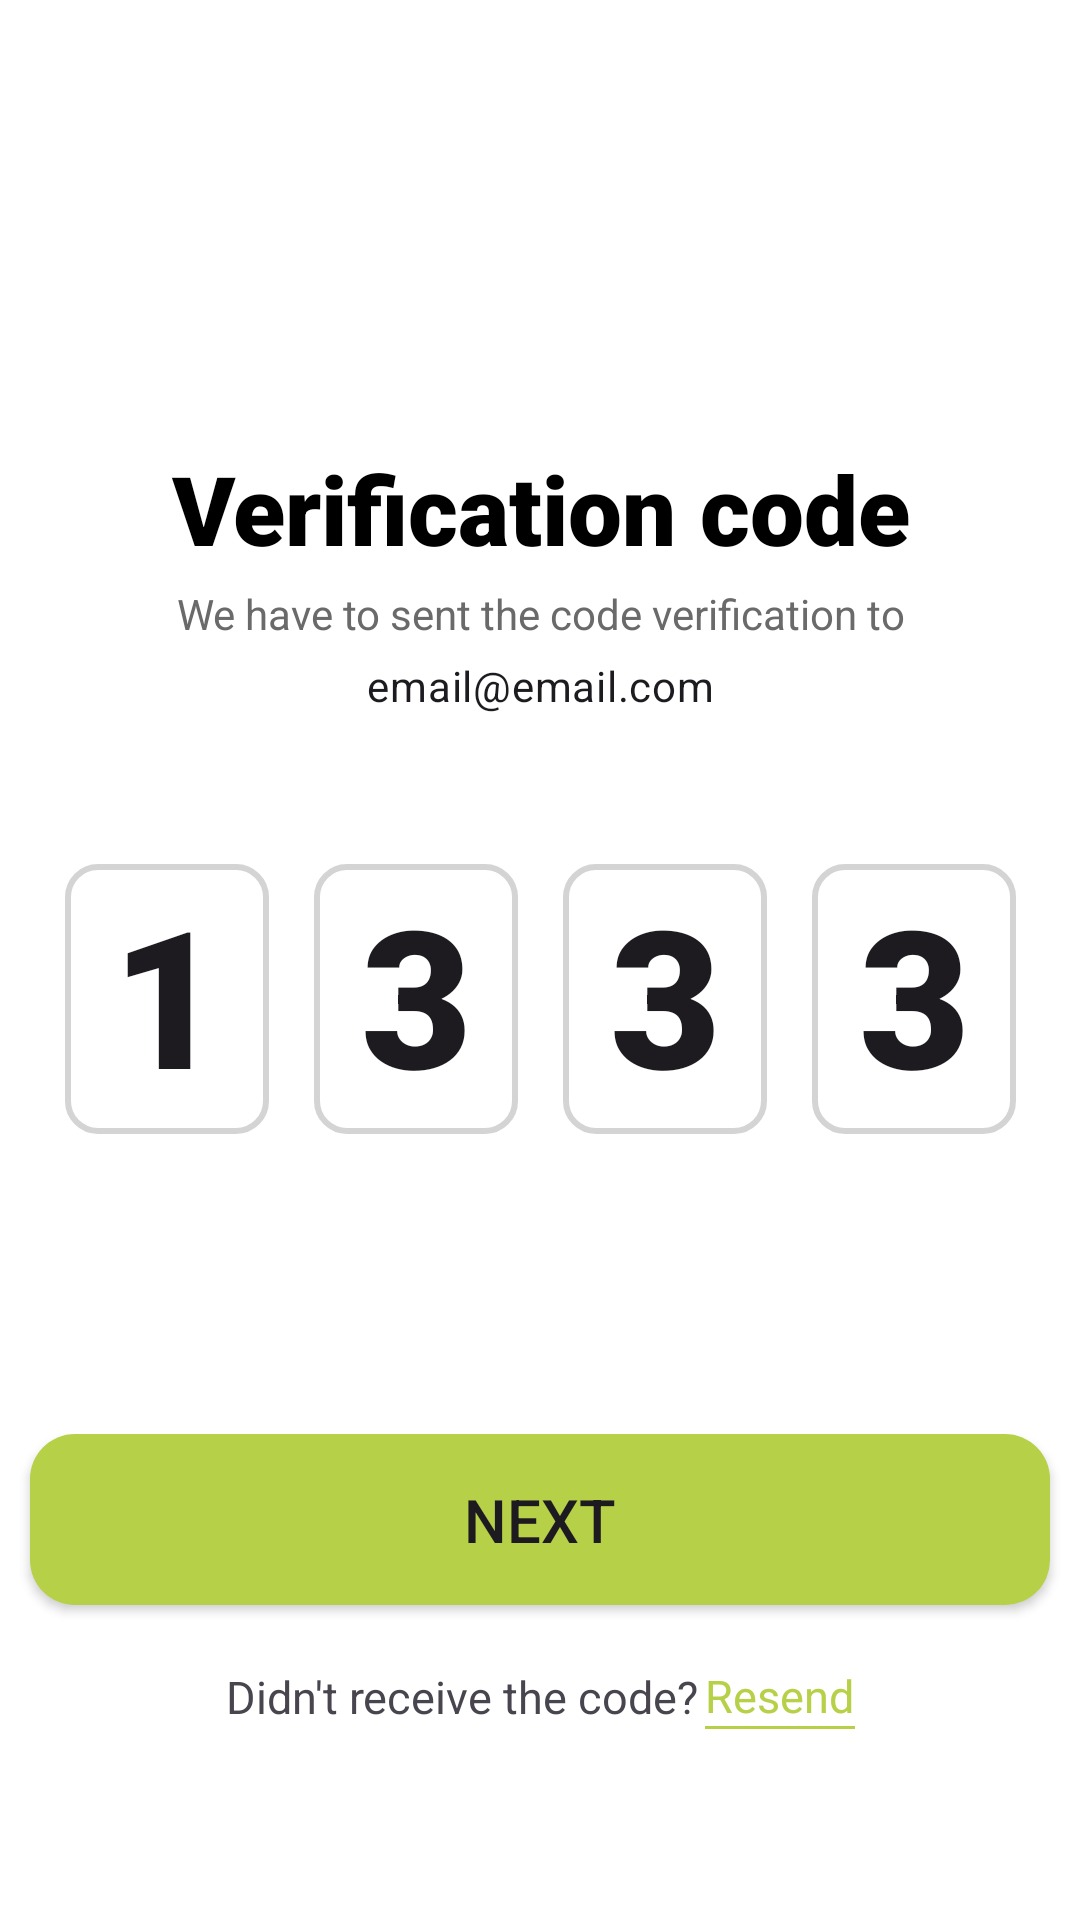

Layout XML and referenced resources for this Android screen:
<!-- AndroidManifest.xml: application theme Theme.QuideeStore -->
<!-- res/layout/activity_verification_code.xml -->
<?xml version="1.0" encoding="utf-8"?>
<androidx.constraintlayout.widget.ConstraintLayout xmlns:android="http://schemas.android.com/apk/res/android"
    xmlns:app="http://schemas.android.com/apk/res-auto"
    xmlns:tools="http://schemas.android.com/tools"
    android:id="@+id/main"
    android:layout_width="match_parent"
    android:layout_height="match_parent"
    android:background="@color/white"
    tools:context=".VerificationCodeActivity">

    <TextView
        android:id="@+id/verification_code"
        android:layout_width="290dp"
        android:layout_height="47dp"
        android:layout_marginTop="148dp"
        android:text="@string/verification_code"
        android:textSize="32sp"
        android:textAlignment="center"
        android:fontFamily="sans-serif-black"
        android:textColor="@color/black"
        app:layout_constraintEnd_toEndOf="parent"
        app:layout_constraintStart_toStartOf="parent"
        app:layout_constraintTop_toTopOf="parent" />

    <TextView
        android:id="@+id/subtitle_verification_email"
        android:layout_width="282dp"
        android:layout_height="wrap_content"
        android:textAlignment="center"
        android:text="@string/subtitle_verification_code"
        android:textColor="#6A6A6A"
        app:layout_constraintEnd_toEndOf="parent"
        app:layout_constraintStart_toStartOf="parent"
        app:layout_constraintTop_toBottomOf="@+id/verification_code" />

    <TextView
        android:id="@+id/email_sent"
        android:layout_width="282dp"
        android:layout_height="wrap_content"
        android:textAlignment="center"
        android:text="@string/email_example"
        app:layout_constraintEnd_toEndOf="parent"
        app:layout_constraintStart_toStartOf="parent"
        android:layout_marginTop="5dp"
        android:textAppearance="@style/TextAppearance.Material3.BodyMedium"
        app:layout_constraintTop_toBottomOf="@+id/subtitle_verification_email" />

    <TextView
        android:id="@+id/number_sent"
        android:layout_width="282dp"
        android:layout_height="wrap_content"
        android:textAlignment="center"
        android:text="@string/number_example"
        android:visibility="invisible"
        app:layout_constraintEnd_toEndOf="parent"
        app:layout_constraintStart_toStartOf="parent"
        android:layout_marginTop="5dp"
        android:textAppearance="@style/TextAppearance.Material3.BodyMedium"
        app:layout_constraintTop_toBottomOf="@+id/subtitle_verification_email" />


    <LinearLayout
        android:id="@+id/linear_edittext_code"
        android:layout_width="wrap_content"
        android:layout_height="wrap_content"
        android:orientation="horizontal"
        android:gravity="center_horizontal"
        app:layout_constraintTop_toBottomOf="@+id/email_sent"
        android:layout_marginTop="50dp"
        app:layout_constraintStart_toStartOf="parent"
        android:layout_marginStart="30dp"
        app:layout_constraintEnd_toEndOf="parent"
        android:layout_marginEnd="30dp">

        <EditText
            android:id="@+id/editText_numb_one"
            android:layout_width="68dp"
            android:layout_height="90dp"
            android:text="1"
            android:autofillHints=""
            android:textAlignment="center"
            android:background="@drawable/edittext_rounded_corners"
            android:inputType="number"
            android:textSize="64sp"
            android:fontFamily="sans-serif-black"
            android:layout_marginEnd="15dp"
            tools:ignore="LabelFor" />


        <EditText
            android:id="@+id/editText_numb_two"
            android:layout_width="68dp"
            android:layout_height="90dp"
            android:text="3"
            android:autofillHints=""
            android:textAlignment="center"
            android:background="@drawable/edittext_rounded_corners"
            android:inputType="number"
            android:textSize="64sp"
            android:fontFamily="sans-serif-black"
            android:layout_marginEnd="15dp"/>

        <EditText
            android:id="@+id/editText_numb_three"
            android:layout_width="68dp"
            android:layout_height="90dp"
            android:text="3"
            android:autofillHints=""
            android:textAlignment="center"
            android:background="@drawable/edittext_rounded_corners"
            android:inputType="number"
            android:textSize="64sp"
            android:fontFamily="sans-serif-black"
            android:layout_marginEnd="15dp"/>

        <EditText
            android:id="@+id/editText_numb_for"
            android:layout_width="68dp"
            android:layout_height="90dp"
            android:textAlignment="center"
            android:text="3"
            android:background="@drawable/edittext_rounded_corners"
            android:inputType="number"
            android:textSize="64sp"
            android:fontFamily="sans-serif-black" />

    </LinearLayout>

    <Button
        android:id="@+id/btn_next_verification_email"
        android:layout_width="340dp"
        android:layout_height="57dp"
        android:background="@drawable/button_drawable"
        android:text="@string/next"
        android:textSize="20sp"
        app:backgroundTint="@null"
        app:layout_constraintTop_toBottomOf="@+id/linear_edittext_code"
        android:layout_marginTop="100dp"
        app:layout_constraintStart_toStartOf="parent"
        android:layout_marginStart="15dp"
        app:layout_constraintEnd_toEndOf="parent"
        android:layout_marginEnd="15dp"/>


    <Button
        android:id="@+id/btn_confirm_verification_num"
        android:layout_width="360dp"
        android:layout_height="57dp"
        android:background="@drawable/button_drawable"
        android:text="@string/confirm"
        android:visibility="invisible"
        android:textSize="20sp"
        app:backgroundTint="@null"
        app:layout_constraintTop_toBottomOf="@+id/linear_edittext_code"
        android:layout_marginTop="100dp"
        app:layout_constraintStart_toStartOf="parent"
        android:layout_marginStart="10dp"
        app:layout_constraintEnd_toEndOf="parent"
        android:layout_marginEnd="10dp"/>

    <LinearLayout
        android:layout_width="wrap_content"
        android:layout_height="wrap_content"
        android:gravity="center"
        android:orientation="horizontal"
        app:layout_constraintTop_toBottomOf="@+id/btn_next_verification_email"
        android:layout_marginTop="20dp"
        app:layout_constraintStart_toStartOf="parent"
        android:layout_marginStart="30dp"
        app:layout_constraintEnd_toEndOf="parent"
        android:layout_marginEnd="30dp">

        <TextView
            android:id="@+id/text_view_dont_have_account"
            android:layout_width="wrap_content"
            android:layout_height="wrap_content"
            android:text="@string/didnt_receive_code"
            android:textSize="15sp" />

        <LinearLayout
            android:layout_width="wrap_content"
            android:layout_height="wrap_content"
            android:layout_marginStart="2dp"
            android:orientation="vertical">

            <TextView
                android:id="@+id/text_view_sign_in"
                android:layout_width="wrap_content"
                android:layout_height="wrap_content"
                android:text="@string/resend"
                android:textColor="@color/primary"
                android:textSize="15sp" />

            <View
                android:layout_width="50dp"
                android:layout_height="1dp"
                android:background="@color/primary" />

        </LinearLayout>

    </LinearLayout>




</androidx.constraintlayout.widget.ConstraintLayout>
<!-- resources referenced by this layout -->
<resources>
  <color name="black">#FF000000</color>
  <color name="primary">#B6D048</color>
  <color name="white">#FFFFFFFF</color>
  <!-- drawable button_drawable (drawable) -->
  <shape xmlns:android="http://schemas.android.com/apk/res/android"
      android:shape="rectangle">
      <solid android:color="@color/primary" />
      <corners android:radius="15dp" />
  </shape>
  <!-- drawable edittext_rounded_corners (drawable) -->
  <selector xmlns:android="http://schemas.android.com/apk/res/android">
  
      <item android:state_pressed="true" android:state_focused="true">
          <shape>
              <stroke
                  android:width="2dp"
                  android:color="@color/grey" />
              <corners
                  android:radius="10dp" />
          </shape>
      </item>
  
      <item android:state_pressed="true" android:state_focused="false">
          <shape>
              <stroke
                  android:width="2dp"
                  android:color="@color/grey" />
              <corners
                  android:radius="10dp" />
          </shape>
      </item>
  
      <item android:state_pressed="false" android:state_focused="true">
          <shape>
              <stroke
                  android:width="2dp"
                  android:color="@color/grey" />
              <corners
                  android:radius="10dp" />
          </shape>
      </item>
  
      <item android:state_pressed="false" android:state_focused="false">
          <shape>
              <stroke
                  android:width="2dp"
                  android:color="@color/grey" />
              <corners
                  android:radius="10dp" />
          </shape>
      </item>
  
      <item android:state_enabled="true">
          <shape>
              <padding
                  android:left="4dp"
                  android:top="4dp"
                  android:right="4dp"
                  android:bottom="4dp"
                  />
          </shape>
  
      </item>
  
  
  </selector>
  <string name="confirm">Confirm</string>
  <string name="didnt_receive_code">Didn\'t receive the code?</string>
  <string name="email_example">email@email.com</string>
  <string name="next">Next</string>
  <string name="number_example">+55 11 91111–2222</string>
  <string name="resend">Resend</string>
  <string name="subtitle_verification_code">We have to sent the code verification to</string>
  <string name="verification_code">Verification code</string>
  <style name="Theme.QuideeStore" parent="Base.Theme.QuideeStore" />
  <color name="grey">#D4D4D4</color>
  <style name="Base.Theme.QuideeStore" parent="Theme.Material3.DayNight.NoActionBar">
          
          
      </style>
</resources>
